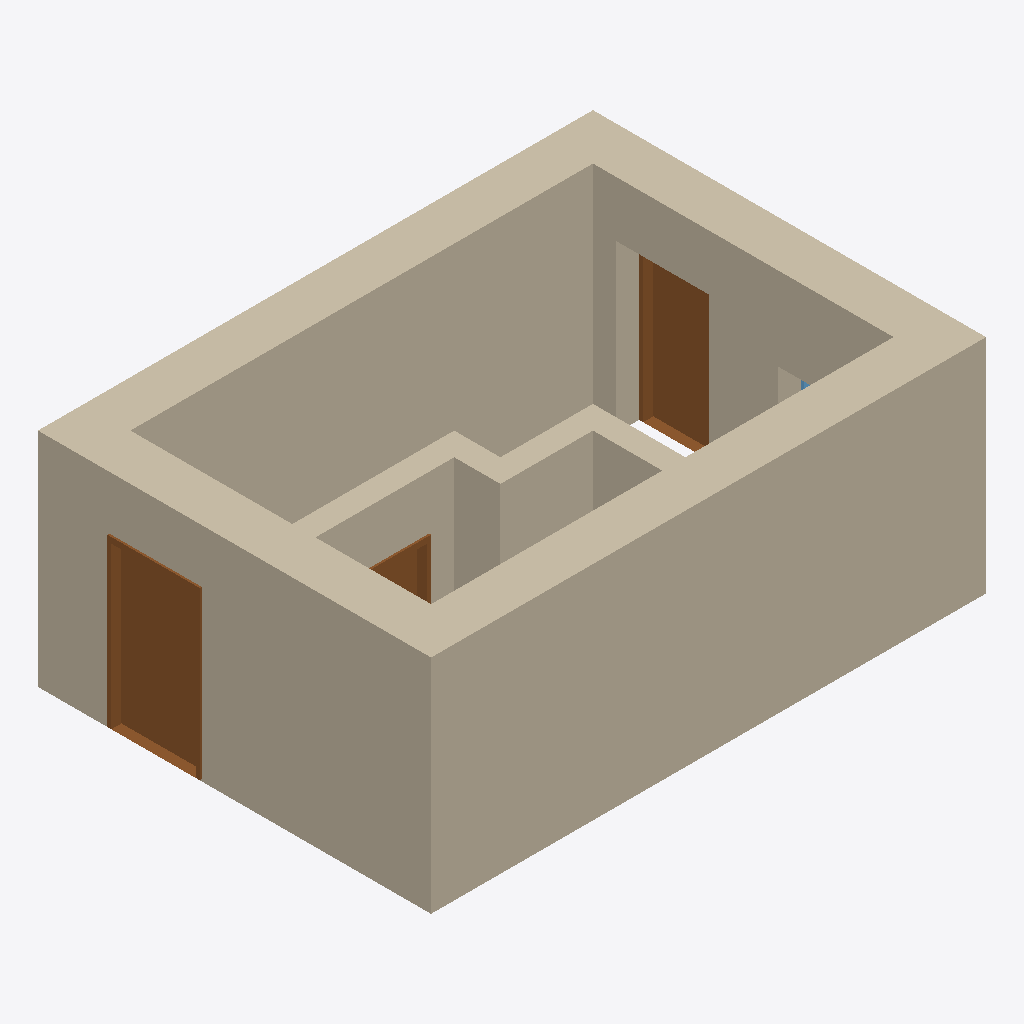
Isometric view of an IFC building model (IFC-SPF (STEP), schema IFC4, length unit millimetre), seen from the south-west, elements coloured by IFC class: 8 walls (beige), 3 doors (brown), 1 window (light blue).
Extent 0.192 m × 0.136 m × 0.077 m (x, y, z). Storeys (1): My Storey at 0.00 m. Elements (12): 8 IfcWall, 3 IfcDoor, 1 IfcWindow.

HEADER;
FILE_DESCRIPTION(('ViewDefinition[DesignTransferView]'),'2;1');
FILE_NAME('scenario2.ifc','2023-12-13T18:03:06+01:00',(),(),'IfcOpenShell v0.7.0-6c9e130ca','BlenderBIM 0.0.231104-4e76f36','Nobody');
FILE_SCHEMA(('IFC4'));
ENDSEC;
DATA;
#1=IFCPROJECT('1zne6pePbDUA280n6fP73d',$,'My Project',$,$,$,$,(#14,#24),#9);
#28=IFCSITE('2FBOsto0HBme_nnIWYq9bF',$,'My Site',$,$,#600,$,$,$,$,$,$,$,$);
#34=IFCBUILDING('2VC52_Z79DeAV5rDz0$Vy4',$,'My Building',$,$,#780,$,$,$,$,$,$);
#40=IFCBUILDINGSTOREY('3oNpPHYOTDw8zVWOfF35e2',$,'My Storey',$,$,#870,$,$,$,$);
#331=IFCWALL('2wiHhCqkL9DOilzodCDp9b',$,'Wall',$,$,#925,#337,$,.NOTDEFINED.);
#280=IFCWALL('0xx71$t$930QXUUTZGydh0',$,'Wall',$,$,#915,#287,$,.NOTDEFINED.);
#356=IFCWALL('3bCT0j8Vv38AYzr_HHNpwu',$,'Wall',$,$,#1618,#362,$,.NOTDEFINED.);
#306=IFCWALL('09QTCwtybBkxe$ZHQ4Z3JP',$,'Wall',$,$,#920,#312,$,.NOTDEFINED.);
#1332=IFCDOOR('3cuG9oOs19zgol0wy9GIJA',$,'Door',$,$,#1953,#1359,$,$,$,.NOTDEFINED.,$,$);
#406=IFCWALL('2JDdckNd9AYhTxOjXH3668',$,'Wall',$,$,#960,#417,$,.NOTDEFINED.);
#1644=IFCDOOR('3se0Usk_L9Hvmf7R9np8lC',$,'Door',$,$,#1963,#1670,$,$,$,.NOTDEFINED.,$,$);
#482=IFCWALL('0xbz$PQmP2LAvjx9WOUv7$',$,'Wall',$,$,#1623,#493,$,.NOTDEFINED.);
#456=IFCWALL('32TOa7WA5B1f2$OtCENN0H',$,'Wall',$,$,#1633,#467,$,.NOTDEFINED.);
#1974=IFCWALL('1m5gRsu2D8HgXx0c0BWuVJ',$,'Wall',$,$,#2003,#1980,$,$);
#1480=IFCDOOR('3$Rjl2pnn8FvOJv5m3tW7L',$,'Door',$,$,#1958,#1506,$,$,$,.NOTDEFINED.,$,$);
#1856=IFCWINDOW('0Rgr$spXrAmQm611RxBmpu',$,'Window',$,$,#1973,#1883,$,$,$,.NOTDEFINED.,$,$);
ENDSEC;
